Image classification data set "Dataset_Final_Cleaned" (CC26-PSU137/DataSience on GitHub). Class labels (2): anorganik, organik.

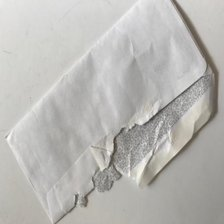
Label: anorganik

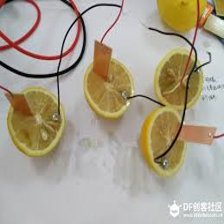
Label: organik

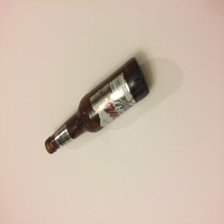
Label: anorganik

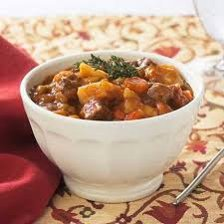
Label: organik

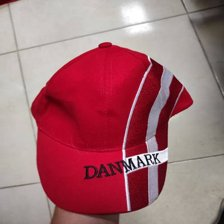
Label: anorganik

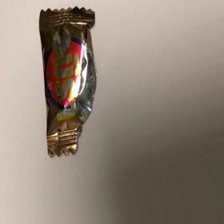
Label: organik
